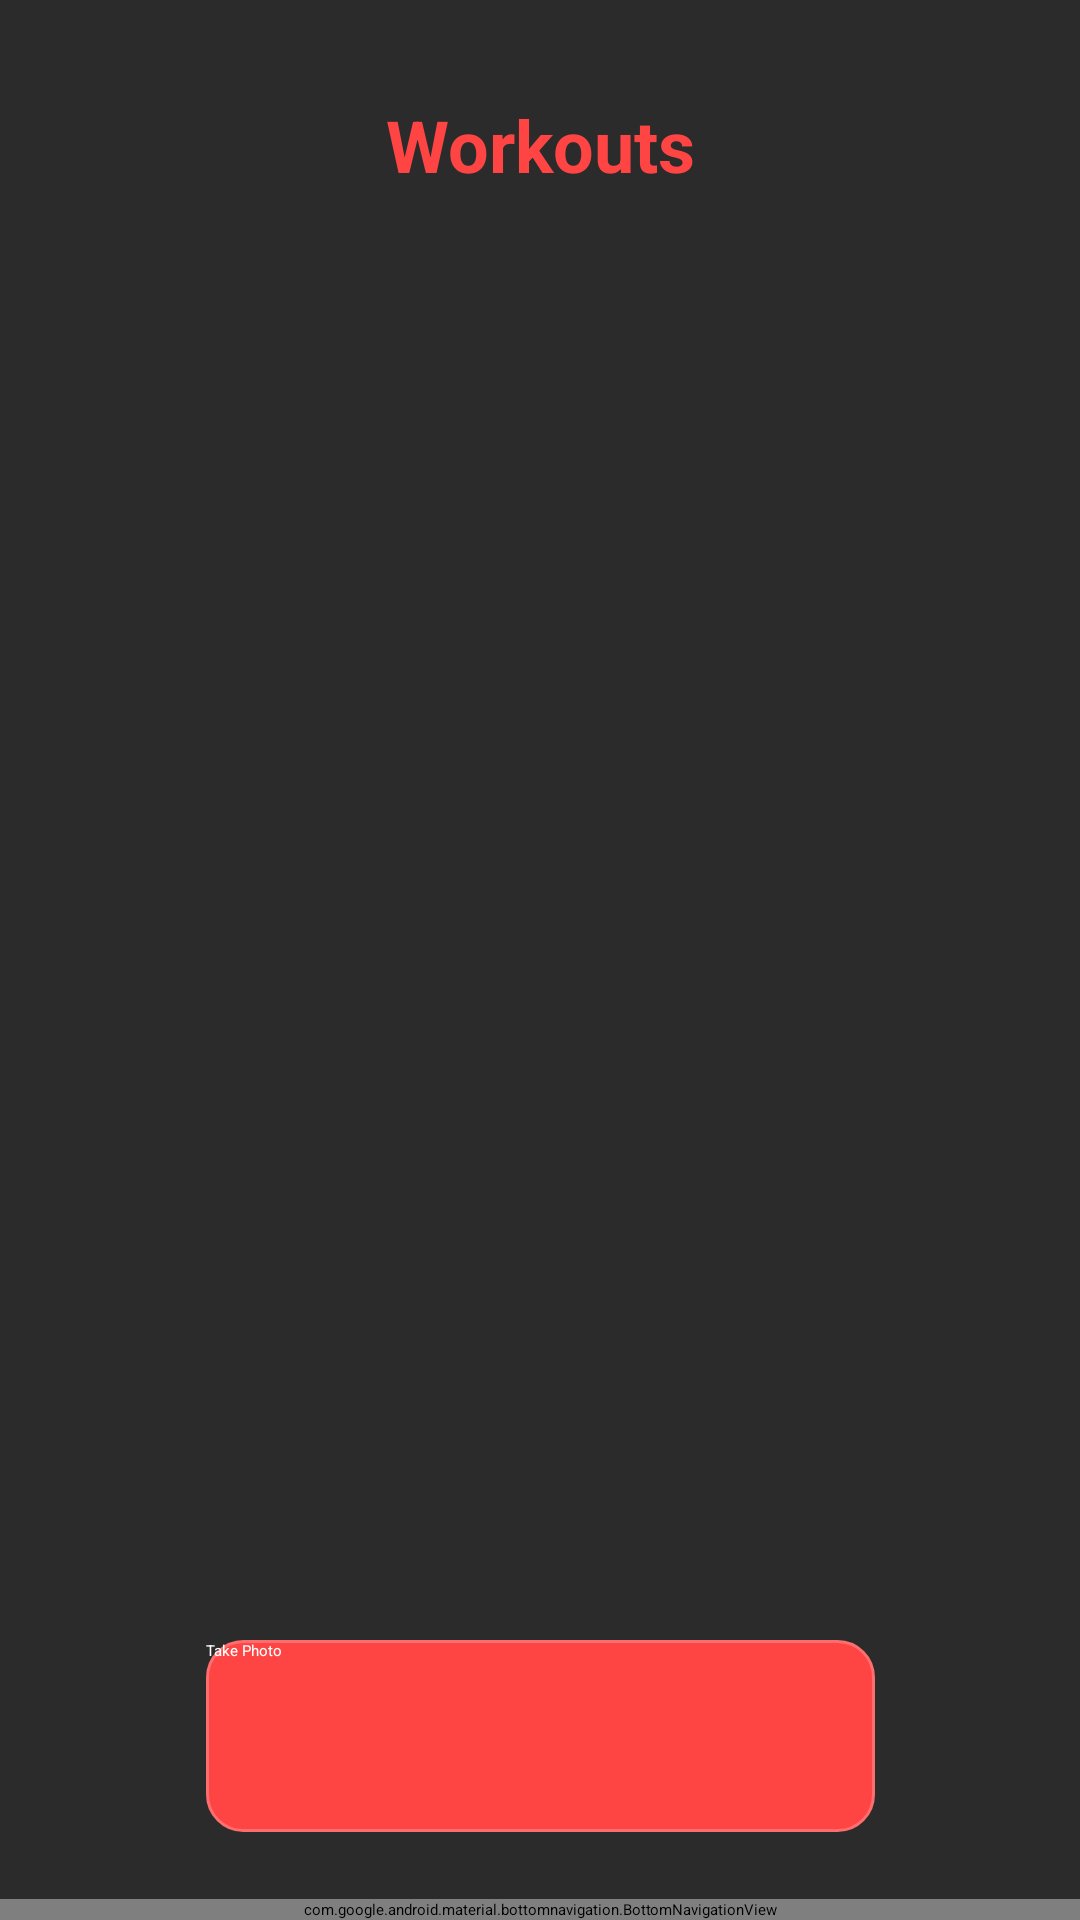

Produce the Android XML layout that renders to this screen, including the resource entries it uses.
<!-- AndroidManifest.xml: application theme Theme.MyApplication -->
<!-- res/layout/activity_workout.xml -->
<?xml version="1.0" encoding="utf-8"?>
<androidx.constraintlayout.widget.ConstraintLayout
    xmlns:android="http://schemas.android.com/apk/res/android"
    xmlns:app="http://schemas.android.com/apk/res-auto"
    xmlns:tools="http://schemas.android.com/tools"
    android:layout_width="match_parent"
    android:layout_height="match_parent"
    android:background="@color/bg_gray">

    <TextView
        android:id="@+id/workoutTitle"
        android:layout_width="wrap_content"
        android:layout_height="wrap_content"
        android:layout_marginTop="32dp"
        android:text="Workouts"
        android:textColor="@color/accent_red"
        android:textSize="24sp"
        android:textStyle="bold"
        app:layout_constraintEnd_toEndOf="parent"
        app:layout_constraintStart_toStartOf="parent"
        app:layout_constraintTop_toTopOf="parent" />

    <ImageView
        android:scaleType="fitXY"
        android:id="@+id/imageView"
        android:layout_width="354dp"
        android:layout_height="450dp"
        app:layout_constraintBottom_toBottomOf="parent"
        app:layout_constraintEnd_toEndOf="parent"
        app:layout_constraintHorizontal_bias="0.491"
        app:layout_constraintStart_toStartOf="parent"
        app:layout_constraintTop_toTopOf="parent"
        app:layout_constraintVertical_bias="0.389"
        tools:srcCompat="@tools:sample/backgrounds/scenic" />

    <Button
        android:id="@+id/btnCapture"
        android:layout_width="223dp"
        android:layout_height="64dp"
        android:text="Take Photo"
        style="@style/RedButtonStyle"
        app:layout_constraintBottom_toTopOf="@+id/bottom_navigation"
        app:layout_constraintEnd_toEndOf="parent"
        app:layout_constraintStart_toStartOf="parent"
        app:layout_constraintTop_toBottomOf="@+id/imageView" />

    <com.google.android.material.bottomnavigation.BottomNavigationView
        android:id="@+id/bottom_navigation"
        android:layout_width="0dp"
        android:layout_height="wrap_content"
        android:background="@color/accent_red"
        app:itemIconTint="@drawable/bottom_nav_color_selector"
        app:itemTextColor="@drawable/bottom_nav_color_selector"
        app:labelVisibilityMode="labeled"
        app:layout_constraintBottom_toBottomOf="parent"
        app:layout_constraintEnd_toEndOf="parent"
        app:layout_constraintStart_toStartOf="parent"
        app:menu="@drawable/bottom_nav_menu" />

</androidx.constraintlayout.widget.ConstraintLayout>
<!-- resources referenced by this layout -->
<resources>
  <color name="accent_red">#FF4444</color>
  <color name="bg_gray">#2B2B2B</color>
  <!-- drawable bottom_nav_color_selector (drawable) -->
  <?xml version="1.0" encoding="utf-8"?>
  <selector xmlns:android="http://schemas.android.com/apk/res/android">
      <item android:color="@android:color/white" android:state_checked="true" />
      <item android:color="#80FFFFFF" android:state_checked="false" />
  </selector>
  <!-- drawable bottom_nav_menu (drawable) -->
  <?xml version="1.0" encoding="utf-8"?>
  <menu xmlns:android="http://schemas.android.com/apk/res/android">
      <item
          android:id="@+id/navigation_menu"
          android:icon="@drawable/home"
          android:title="Menu" />
      <item
          android:id="@+id/navigation_diet"
          android:icon="@drawable/food"
          android:title="Diet" />
      <item
          android:id="@+id/navigation_workout"
          android:icon="@drawable/biceps"
          android:title="Workout" />
      <item
          android:id="@+id/navigation_calorie"
          android:icon="@drawable/fire"
          android:title="Calories" />
  </menu>
  <style name="RedButtonStyle" parent="Widget.MaterialComponents.Button">
          <item name="backgroundTint">@null</item> 
          <item name="android:background">@drawable/button_custom</item>
          <item name="android:textColor">@color/text_white</item>
          <item name="android:insetTop">0dp</item>
          <item name="android:insetBottom">0dp</item>
          <item name="cornerRadius">12dp</item>
      </style>
  <!-- drawable biceps: png bitmap (drawable, 16068 bytes) -->
  <!-- drawable button_custom (drawable) -->
  <shape xmlns:android="http://schemas.android.com/apk/res/android"
      android:shape="rectangle">
      <corners android:radius="12dp" />
      <solid android:color="@color/accent_red" />
      <stroke android:width="1dp" android:color="#FF6E6E" />
  </shape>
  <color name="text_white">#FFFFFF</color>
</resources>
